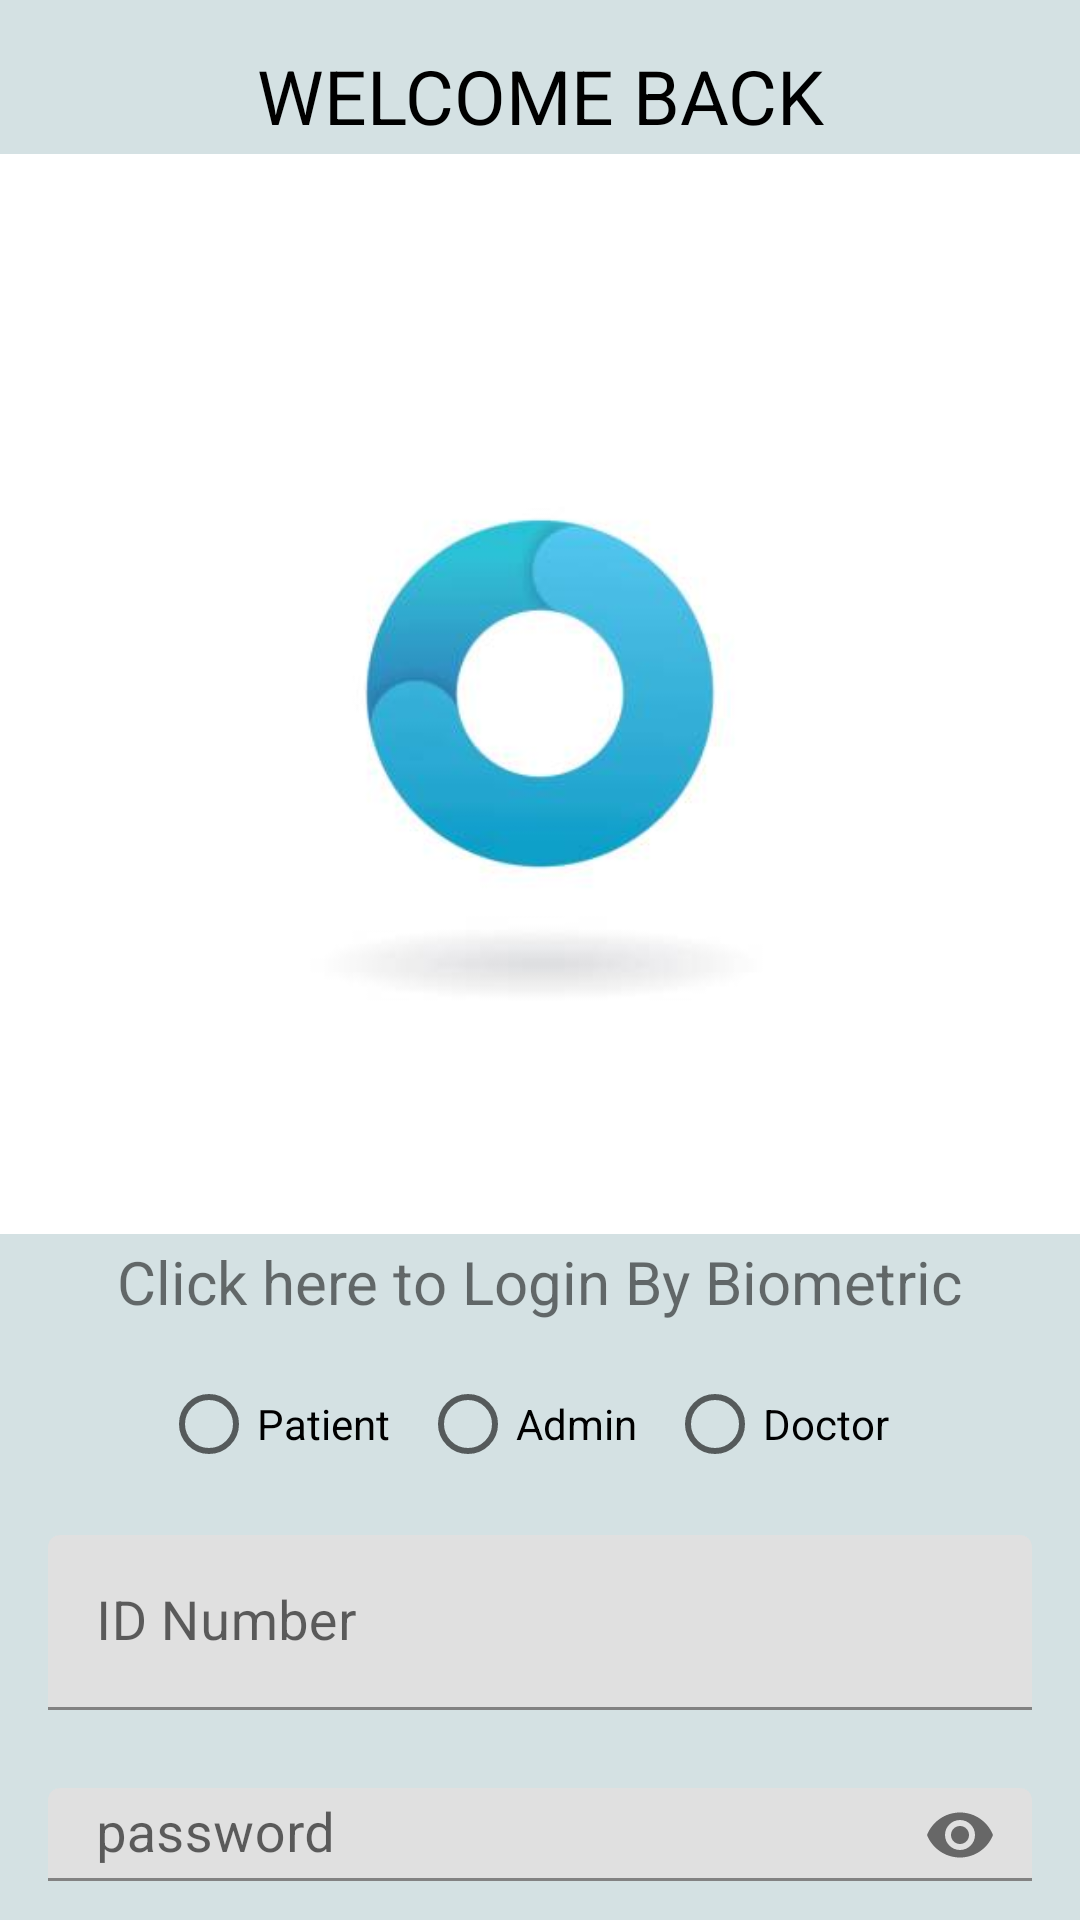

Layout XML and referenced resources for this Android screen:
<!-- AndroidManifest.xml: application theme Theme.HospitalManagementSystem -->
<!-- res/layout/activity_login.xml -->
<?xml version="1.0" encoding="utf-8"?>
<LinearLayout xmlns:android="http://schemas.android.com/apk/res/android"
    xmlns:app="http://schemas.android.com/apk/res-auto"
    xmlns:tools="http://schemas.android.com/tools"
    android:layout_width="match_parent"
    android:layout_height="match_parent"
    tools:context=".LoginActivity"
    android:orientation="vertical"
    android:background="#D4E1E3">

    <TextView
        android:layout_width="match_parent"
        android:layout_height="wrap_content"
        android:text="WELCOME BACK"
        android:layout_marginTop="15dp"
        android:textSize="25sp"
        android:textColor="@color/black"
        android:gravity="center"/>

    <ImageView
        android:id="@+id/imageView"
        android:layout_width="match_parent"
        android:layout_height="365dp"
        android:layout_marginTop="0dp"
        android:contentDescription="@string/todo"
        app:srcCompat="@drawable/welcome" />

    <TextView
        android:id="@+id/textView"
        android:layout_width="wrap_content"
        android:layout_height="wrap_content"
        android:text="Click here to Login By Biometric"
        android:textSize="20sp"
        android:layout_gravity="center"
        android:layout_marginBottom="10dp"/>

    <RadioGroup
        android:layout_width="match_parent"
        android:layout_height="wrap_content"
        android:orientation="horizontal"
        android:gravity="center">

        <RadioButton
            android:id="@+id/radioPatient"
            android:layout_width="wrap_content"
            android:layout_height="wrap_content"
            android:paddingEnd="10dp"
            android:text="Patient" />

        <RadioButton
            android:id="@+id/radioAdmin"
            android:layout_width="wrap_content"
            android:layout_height="wrap_content"
            android:paddingEnd="10dp"
            android:text="Admin" />

        <RadioButton
            android:id="@+id/radioDoctor"
            android:layout_width="wrap_content"
            android:layout_height="wrap_content"
            android:paddingEnd="10dp"
            android:text="Doctor" />
    </RadioGroup>

    <com.google.android.material.textfield.TextInputLayout
        android:layout_width="match_parent"
        android:layout_height="wrap_content"
        app:boxStrokeColor="#000"
        android:theme="@style/TextInputLayoutStyle"
        style="@style/Widget.MaterialComponents.TextInputEditText.OutlinedBox.Dense"
        app:hintTextAppearance="@color/design_default_color_primary">

        <com.google.android.material.textfield.TextInputEditText
            android:id="@+id/textInputEditTextId"
            android:layout_width="match_parent"
            android:layout_height="wrap_content"
            android:drawableStart="@drawable/ic_number"
            android:hint="ID Number"
            android:inputType="number"
            android:minHeight="48dp"
            android:drawablePadding="10dp"
            android:textColor="#000"
            android:textColorHint="#000"
            android:textSize="18sp" />
    </com.google.android.material.textfield.TextInputLayout>

    <com.google.android.material.textfield.TextInputLayout
        android:layout_width="match_parent"
        android:layout_height="wrap_content"
        app:boxStrokeColor="#000"
        android:theme="@style/TextInputLayoutStyle"
        app:passwordToggleEnabled="true"
        style="@style/Widget.MaterialComponents.TextInputEditText.OutlinedBox.Dense"
        app:hintTextAppearance="@color/design_default_color_primary">

        <com.google.android.material.textfield.TextInputEditText
            android:id="@+id/textInputEditTextPassword"
            android:layout_width="match_parent"
            android:layout_height="wrap_content"
            android:drawableStart="@drawable/ic_lock"
            android:hint="@string/password"
            android:inputType="textPassword"
            android:minHeight="48dp"
            android:drawablePadding="10dp"
            android:textColor="#000"
            android:textColorHint="#000"
            android:textSize="18sp" />

    </com.google.android.material.textfield.TextInputLayout>
    <LinearLayout
        android:layout_width="match_parent"
        android:layout_height="wrap_content"
        android:orientation="vertical"
        android:layout_marginTop="15dp"
        android:background="#037180">
        <Button
            android:id="@+id/buttonLogin"
            android:layout_width="match_parent"
            android:layout_height="0dp"
            android:layout_weight="1"
            android:text="@string/login"
            android:background="#037180"/>
    </LinearLayout>


</LinearLayout>
<!-- resources referenced by this layout -->
<resources>
  <!-- drawable welcome: jpg bitmap (drawable, 8243 bytes) -->
  <string name="login">Login</string>
  <string name="password">password</string>
  <string name="todo">TODO</string>
  <style name="TextInputLayoutStyle" parent="Widget.MaterialComponents.TextInputLayout.OutlinedBox">
          <item name="boxStrokeColor">#fff</item>
          <item name="boxStrokeWidth">2dp</item>
      </style>
  <style name="Theme.HospitalManagementSystem" parent="Theme.MaterialComponents.DayNight.NoActionBar">
          
          <item name="colorPrimary">@color/purple_500</item>
          <item name="colorPrimaryVariant">@color/purple_700</item>
          <item name="colorOnPrimary">@color/white</item>
          
          <item name="colorSecondary">@color/teal_200</item>
          <item name="colorSecondaryVariant">@color/teal_700</item>
          <item name="colorOnSecondary">@color/black</item>
          
          <item name="android:statusBarColor" tools:targetApi="l">?attr/colorPrimaryVariant</item>
          
      </style>
  <!-- not gathered from this repository: default colours our renderer supplied (Android Studio template values) -->
  <color name="purple_500">#FF6200EE</color>
  <color name="purple_700">#FF3700B3</color>
  <color name="teal_200">#FF03DAC5</color>
  <color name="teal_700">#FF018786</color>
  <color name="black">#FF000000</color>
  <color name="white">#FFFFFFFF</color>
</resources>
